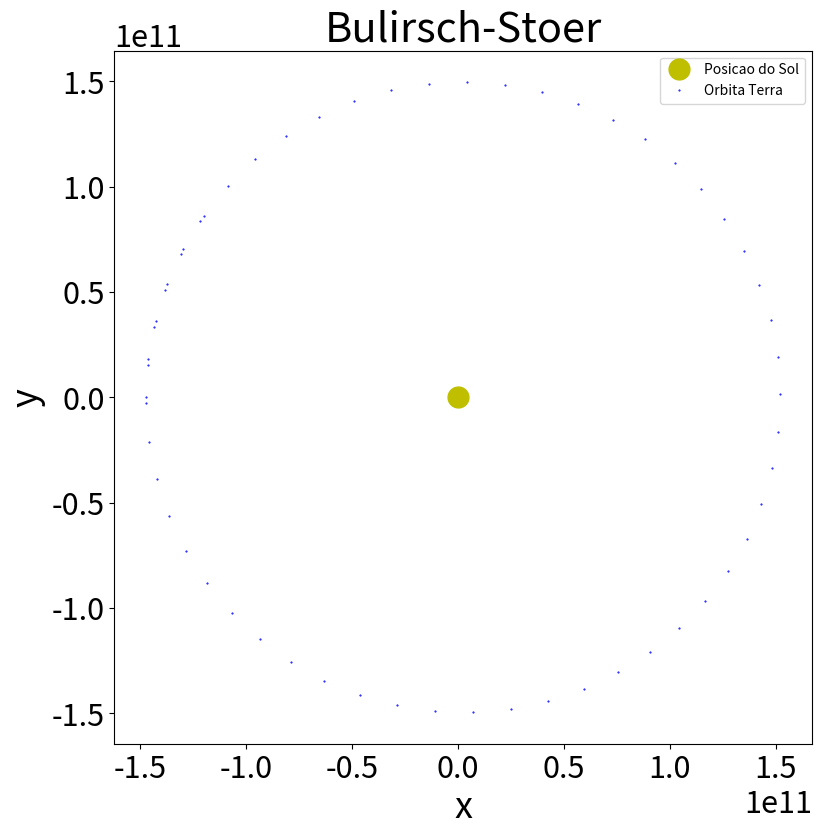

The script that saved this image:
# -*- coding: utf-8 -*-
"""Related third party imports"""

import matplotlib.pyplot as plt

from numpy import arange, array, concatenate, empty
from numpy import linalg as LA


"""Variaveis globais"""

a = 0.0                      # Início do intervalo de integração
b = 60*60*24*400             # Final do intervalo de integração
prec = 1e3/60*60*24*365.2425 # Precisão requerida para o cálculo
h = 60*60*24*7               # Tamanho do passo de integração

# Parâmetros da exibição dos gráficos
plt.rcParams['xtick.labelsize'] = 22
plt.rcParams['ytick.labelsize'] = 22
plt.rcParams['axes.labelsize'] = 26
plt.rcParams['axes.titlesize'] = 30


"""Constantes"""

M = 1.9891e30                   # massa do Sol
G = 6.6738e-11                  # constante gravitacional
GM = G*M


def f(r,t):
    x, vx, y, vy = r[0], r[1], r[2], r[3]
    GMr3 = GM/(x**2+y**2)**1.5
    f0, f1, f2, f3 = vx, -GMr3*x, vy, -GMr3*y
    return array([f0,f1,f2,f3],float)

def passo_mbs(f,r,t,H,prec): # Calcula um passo no método de Bulirsch-Stoer
    # Inicializamos com um passo do método do ponto médio modificado
    # A matriz R1 armazena a primeira linha da tabela de extrapolação.
    # Por agora, essa linha contém apenas a estimativa do método do
    # ponto médio modificado para a solução no final do intervalo.
    n = 1
    y = r + 0.5*H*f(r,t)
    x = r + H*f(y,t+0.5*H)
    R1 = empty([1,r.shape[0]],float)
    R1[0] = 0.5*(y + x + 0.5*H*f(x,t+H))
    # Agora fazemos um laço aumentando o valor de n até que a precisão
    # seja atingida.
    erro = 2*H*prec # Garantindo que o laço seja executado ao menos 1 vez
    while erro > H*prec:
        n += 1
        h = H/n
        # Método do ponto médio modificado
        y = r + 0.5*h*f(r,t)
        x = r + h*f(y,t+0.5*h)
        for i in range(n-1):
            y += h*f(x,t+(i+1.0)*h)
            x += h*f(y,t+(i+1.5)*h)
        # Calculando as estimativas por extrapolação.
        # As matrizes R1 e R2 armazenam a penúltima e a última
        # linhas mais recentes da tabela
        R2 = empty([n,r.shape[0]],float)
        R2[0] = 0.5*(y + x + 0.5*h*f(x,t+h))
        for m in range(1,n):
            epsilon = (R2[m-1]-R1[m-1])/((n/(n-1))**(2*m)-1)
            R2[m] = R2[m-1] + epsilon
        erro = abs(epsilon[0])
        R1 = R2
    # Fazemos r igual à estimativa mais precisa de que dispomos
    r = R2[n-1]
    #print("t=",t," n='",n) # Imprime o tempo e o n para convergência
    return r        # Retornamos o NOVO VALOR de r


# Condicoes iniciais (e.g.: r(a))
ra = array([-1.471e11,.0, .0,3.0287e4],float)
r_mbs = ra
t = a
h_atual = h

x_lista, y_lista = [], []

while t<= b:   # Realizando a integração numérica
    x_lista.append(r_mbs[0])
    y_lista.append(r_mbs[2])
    r_mbs = passo_mbs(f,r_mbs,t,h,prec)
    t += h


plt.figure(figsize=(9,9))
plt.title("Bulirsch-Stoer")
plt.plot([0], [0], 'y.', label=f'Posicao do Sol', markersize=30)
plt.plot(x_lista, y_lista, 'b.', label=f'Orbita Terra', markersize=1)
plt.xlabel("x")
plt.ylabel("y")
plt.legend(loc='upper right')
plt.show()
